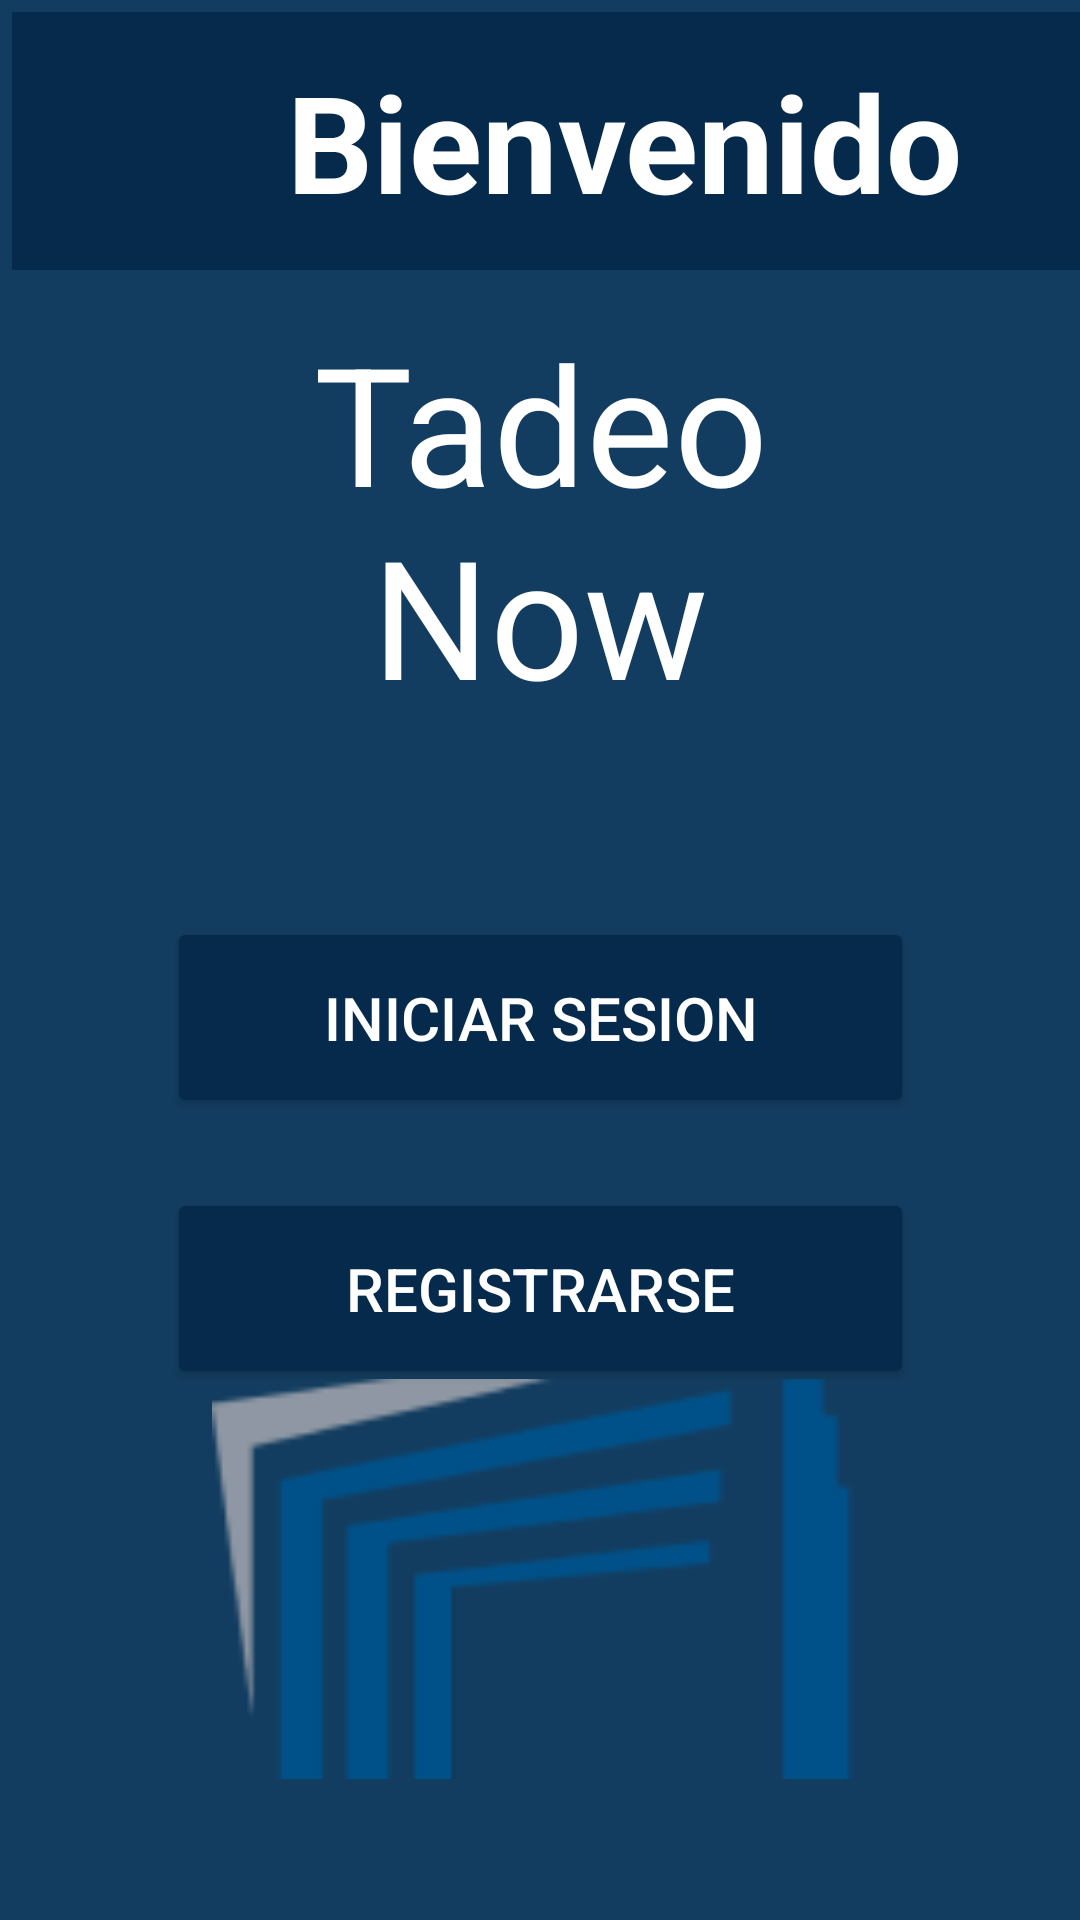

Write the Android layout XML for this screen, with the resource values it uses.
<!-- AndroidManifest.xml: application theme Theme.TADEONOW -->
<!-- res/layout/activity_main.xml -->
<?xml version="1.0" encoding="utf-8"?>
<androidx.constraintlayout.widget.ConstraintLayout xmlns:android="http://schemas.android.com/apk/res/android"
    xmlns:app="http://schemas.android.com/apk/res-auto"
    xmlns:tools="http://schemas.android.com/tools"
    android:layout_width="match_parent"
    android:layout_height="match_parent"
    android:background="#133D60"
    tools:context=".MainActivity">


    <ImageView
        android:id="@+id/logo_utadeo"
        android:layout_width="218dp"
        android:layout_height="200dp"
        app:layout_constraintBottom_toBottomOf="parent"
        app:layout_constraintEnd_toEndOf="parent"
        app:layout_constraintHorizontal_bias="0.497"
        app:layout_constraintStart_toStartOf="parent"
        app:layout_constraintTop_toTopOf="parent"
        app:layout_constraintVertical_bias="0.969"
        app:srcCompat="@drawable/logo_utadeo" />

    <TextView
        android:id="@+id/ViewBienvenido"
        android:layout_width="408dp"
        android:layout_height="86dp"
        android:layout_marginStart="4dp"
        android:layout_marginTop="4dp"
        android:background="#052A4C"
        android:gravity="center"
        android:text="Bienvenido"
        android:textColor="#FFFFFF"
        android:textSize="45sp"
        android:textStyle="bold"
        app:layout_constraintStart_toStartOf="parent"
        app:layout_constraintTop_toTopOf="parent" />

    <TextView
        android:id="@+id/TadeoNow"
        android:layout_width="193dp"
        android:layout_height="140dp"
        android:gravity="center"
        android:text="Tadeo Now"

        android:textColor="#FFFFFF"
        android:textSize="55sp"
        app:layout_constraintBottom_toBottomOf="parent"
        app:layout_constraintEnd_toEndOf="parent"
        app:layout_constraintStart_toStartOf="parent"
        app:layout_constraintTop_toTopOf="parent"
        app:layout_constraintVertical_bias="0.206" />

    <Button
        android:id="@+id/Bt_inicio_sesion"
        android:layout_width="249dp"
        android:layout_height="67dp"
        android:backgroundTint="#052A4C"
        android:text="INICIAR SESION"
        android:textColor="#FFFFFF"
        android:textSize="20sp"
        app:cornerRadius="11dp"
        app:layout_constraintBottom_toBottomOf="parent"
        app:layout_constraintEnd_toEndOf="parent"
        app:layout_constraintStart_toStartOf="parent"
        app:layout_constraintTop_toBottomOf="@+id/TadeoNow"
        app:layout_constraintVertical_bias="0.19" />

    <Button
        android:id="@+id/Bt_registrarse"
        android:layout_width="249dp"
        android:layout_height="67dp"
        android:backgroundTint="#052A4C"
        android:text="REGISTRARSE"
        android:textColor="#FFFFFF"
        android:textSize="20sp"
        app:cornerRadius="11dp"
        app:layout_constraintBottom_toBottomOf="parent"
        app:layout_constraintEnd_toEndOf="parent"
        app:layout_constraintStart_toStartOf="parent"
        app:layout_constraintTop_toBottomOf="@+id/Bt_inicio_sesion"
        app:layout_constraintVertical_bias="0.116" />

</androidx.constraintlayout.widget.ConstraintLayout>
<!-- resources referenced by this layout -->
<resources>
  <!-- drawable logo_utadeo: png bitmap (drawable, 4132 bytes) -->
  <style name="Theme.TADEONOW" parent="Base.Theme.TADEONOW" />
  <style name="Base.Theme.TADEONOW" parent="Theme.Material3.DayNight.NoActionBar">
          
          
      </style>
</resources>
